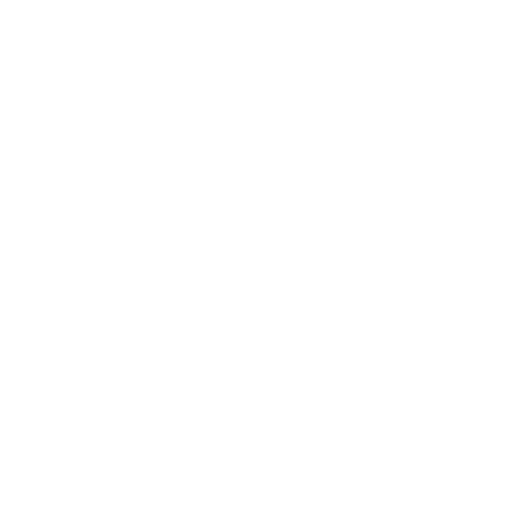
t = 0.00 s
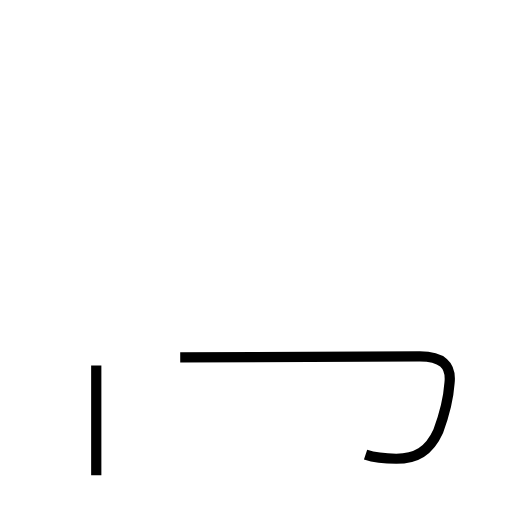
t = 1.56 s
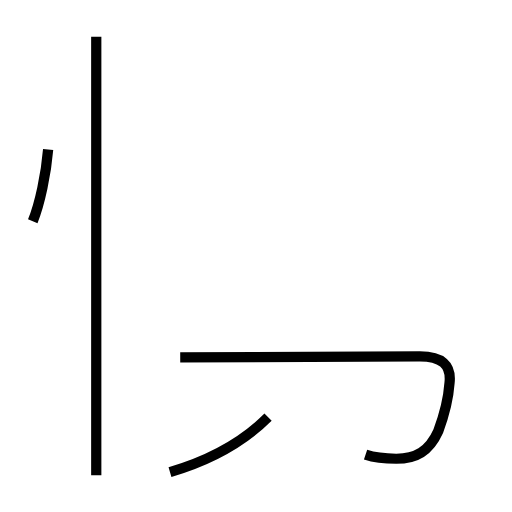
t = 3.07 s
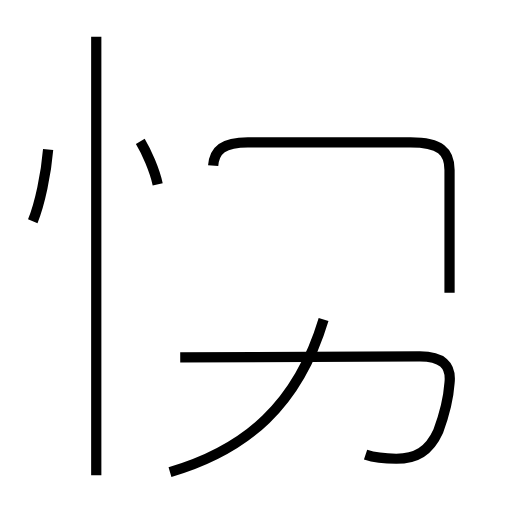
t = 4.67 s
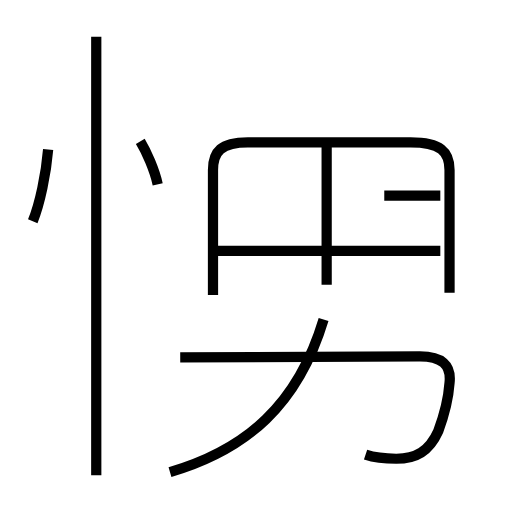
t = 6.29 s
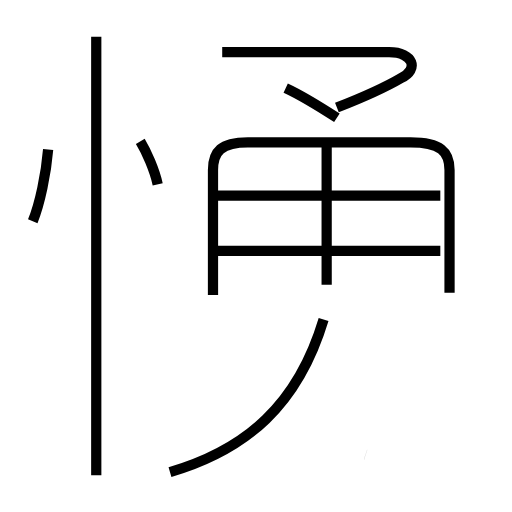
t = 7.79 s

The animated SVG that drew these frames (rendered in a browser with its animation timeline set to each time). Animation: 11 SMIL elements (animate=11); one cycle of 7.79 s.

<?xml version='1.0' encoding='utf-8'?>
<svg viewBox="0.0 -6.0 50.0 50.0" version="1.1" xmlns="http://www.w3.org/2000/svg"><rect x="-1000" y="-1000" width="2000" height="2000" stroke="white" fill="white" /><g style="fill:none;stroke:#000000;stroke-width:1"><path d="M 35.7 0.4 C 36.6 0.7 37.8 0.8 38.7 0.8 C 40.6 0.8 41.9 0.1 42.8 -1.9 C 43.4 -3.5 43.8 -5.2 43.9 -6.6 C 44.1 -8.4 43.1 -9.2 41.0 -9.2 L 17.6 -9.1 " transform="translate(0.0 38.0)" stroke-dasharray="41.13217832466379" stroke-dashoffset="41.13217832466379"><animate attributeName="stroke-dashoffset" from="41.13217832466379" to="0" dur="1.2339653497399137s" begin="0s; anim_end.end" fill="freeze" id="anim0" /></path><path d="M 9.4 2.4 L 9.4 -40.4 " transform="translate(0.0 38.0)" stroke-dasharray="42.8" stroke-dashoffset="42.8"><animate attributeName="stroke-dashoffset" from="42.8" to="0" dur="1.2839999999999998s" begin="anim0.end" fill="freeze" id="anim1" /></path><path d="M 3.2 -22.4 C 3.9 -24.1 4.5 -27.0 4.7 -29.4 " transform="translate(0.0 38.0)" stroke-dasharray="7.18145384810466" stroke-dashoffset="7.18145384810466"><animate attributeName="stroke-dashoffset" from="7.18145384810466" to="0" dur="0.21544361544313978s" begin="anim1.end" fill="freeze" id="anim2" /></path><path d="M 16.6 2.1 C 24.1 -0.1 29.1 -4.5 31.6 -12.8 " transform="translate(0.0 38.0)" stroke-dasharray="22.18098517462349" stroke-dashoffset="22.18098517462349"><animate attributeName="stroke-dashoffset" from="22.18098517462349" to="0" dur="0.6654295552387047s" begin="anim2.end" fill="freeze" id="anim3" /></path><path d="M 15.4 -26.0 C 15.1 -27.4 14.3 -29.2 13.7 -30.2 " transform="translate(0.0 38.0)" stroke-dasharray="4.54727208924896" stroke-dashoffset="4.54727208924896"><animate attributeName="stroke-dashoffset" from="4.54727208924896" to="0" dur="0.13641816267746878s" begin="anim3.end" fill="freeze" id="anim4" /></path><path d="M 43.9 -15.4 L 43.9 -27.4 C 43.9 -29.2 43.0 -30.1 40.1 -30.1 L 24.2 -30.1 C 21.6 -30.1 20.8 -29.2 20.8 -27.4 L 20.8 -15.2 " transform="translate(0.0 38.0)" stroke-dasharray="50.51812040913032" stroke-dashoffset="50.51812040913032"><animate attributeName="stroke-dashoffset" from="50.51812040913032" to="0" dur="1.5155436122739094s" begin="anim4.end" fill="freeze" id="anim5" /></path><path d="M 43.0 -19.5 L 21.1 -19.5 " transform="translate(0.0 38.0)" stroke-dasharray="21.9" stroke-dashoffset="21.9"><animate attributeName="stroke-dashoffset" from="21.9" to="0" dur="0.6569999999999999s" begin="anim5.end" fill="freeze" id="anim6" /></path><path d="M 31.9 -16.2 L 31.9 -30.1 " transform="translate(0.0 38.0)" stroke-dasharray="13.900000000000002" stroke-dashoffset="13.900000000000002"><animate attributeName="stroke-dashoffset" from="13.900000000000002" to="0" dur="0.41700000000000004s" begin="anim6.end" fill="freeze" id="anim7" /></path><path d="M 43.0 -24.9 L 21.1 -24.9 " transform="translate(0.0 38.0)" stroke-dasharray="21.9" stroke-dashoffset="21.9"><animate attributeName="stroke-dashoffset" from="21.9" to="0" dur="0.6569999999999999s" begin="anim7.end" fill="freeze" id="anim8" /></path><path d="M 32.9 -32.5 C 31.2 -33.6 29.2 -34.8 27.9 -35.4 " transform="translate(0.0 38.0)" stroke-dasharray="5.783971455697762" stroke-dashoffset="5.783971455697762"><animate attributeName="stroke-dashoffset" from="5.783971455697762" to="0" dur="0.17351914367093285s" begin="anim8.end" fill="freeze" id="anim9" /></path><path d="M 32.9 -33.5 C 35.2 -34.4 37.5 -35.4 39.2 -36.4 C 40.9 -37.2 40.4 -38.9 38.0 -38.9 L 21.7 -38.9" transform="translate(0.0 38.0)" stroke-dasharray="27.71572637739995" stroke-dashoffset="27.71572637739995"><animate attributeName="stroke-dashoffset" from="27.71572637739995" to="0" dur="0.8314717913219984s" begin="anim9.end" fill="freeze" id="anim_end" /></path></g></svg>
